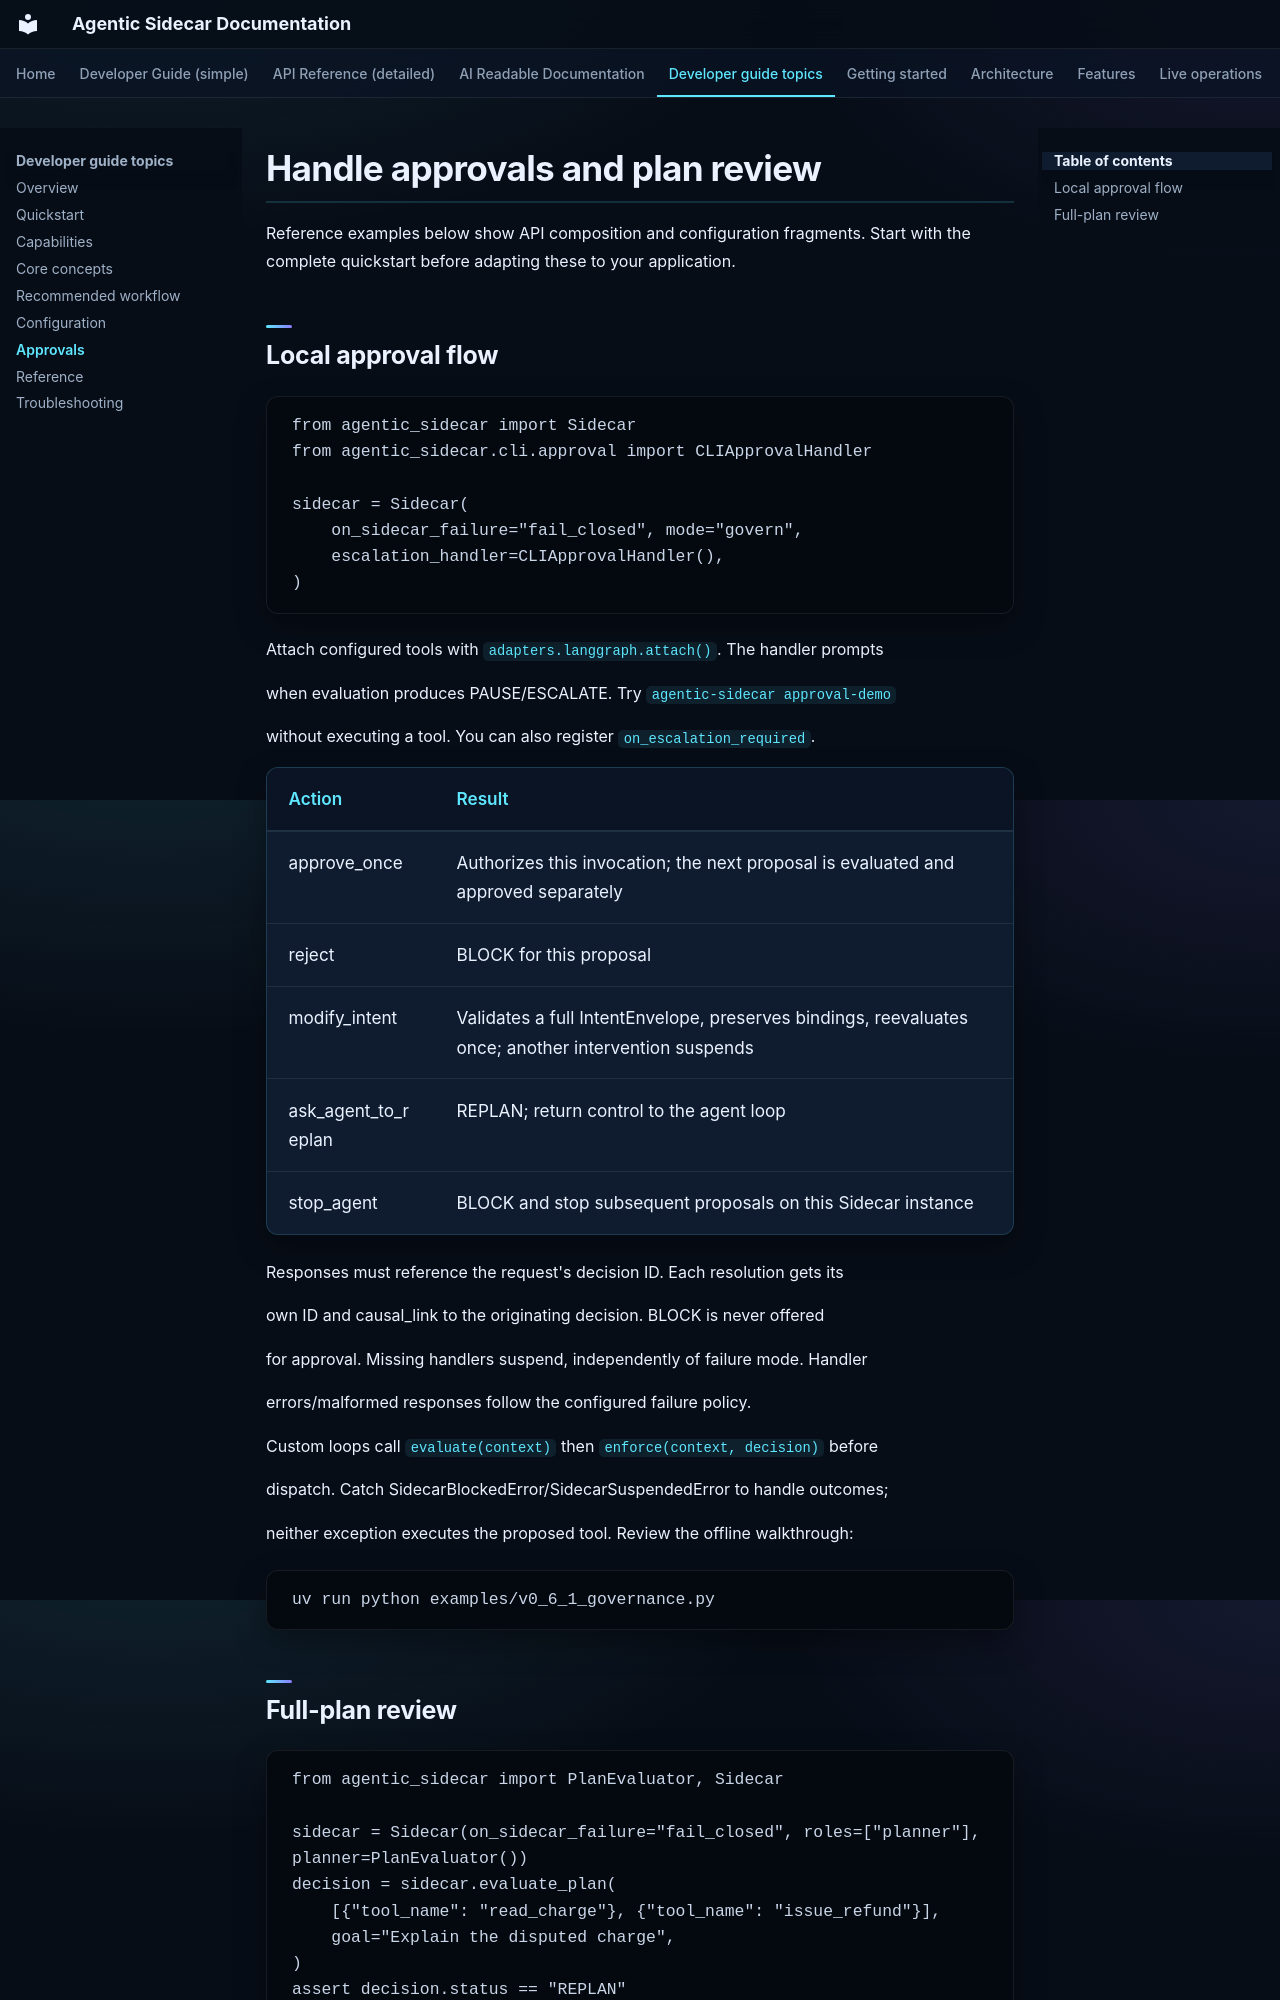

repository: DeepAgentLabs/agentic-sidecar · page: guide/approvals/index.html · generator: mkdocs

# Handle approvals and plan review

Reference examples below show API composition and configuration fragments. Start with the complete quickstart before adapting these to your application.

## Local approval flow

```
from agentic_sidecar import Sidecar
from agentic_sidecar.cli.approval import CLIApprovalHandler

sidecar = Sidecar(
    on_sidecar_failure="fail_closed", mode="govern",
    escalation_handler=CLIApprovalHandler(),
)
```

Attach configured tools with `adapters.langgraph.attach()`. The handler prompts

when evaluation produces PAUSE/ESCALATE. Try `agentic-sidecar approval-demo`

without executing a tool. You can also register `on_escalation_required`.

| Action | Result |
| --- | --- |
| approve_once | Authorizes this invocation; the next proposal is evaluated and approved separately |
| reject | BLOCK for this proposal |
| modify_intent | Validates a full IntentEnvelope, preserves bindings, reevaluates once; another intervention suspends |
| ask_agent_to_replan | REPLAN; return control to the agent loop |
| stop_agent | BLOCK and stop subsequent proposals on this Sidecar instance |

Responses must reference the request's decision ID. Each resolution gets its

own ID and causal_link to the originating decision. BLOCK is never offered

for approval. Missing handlers suspend, independently of failure mode. Handler

errors/malformed responses follow the configured failure policy.

Custom loops call `evaluate(context)` then `enforce(context, decision)` before

dispatch. Catch SidecarBlockedError/SidecarSuspendedError to handle outcomes;

neither exception executes the proposed tool. Review the offline walkthrough:

```
uv run python examples/v0_6_1_governance.py
```
